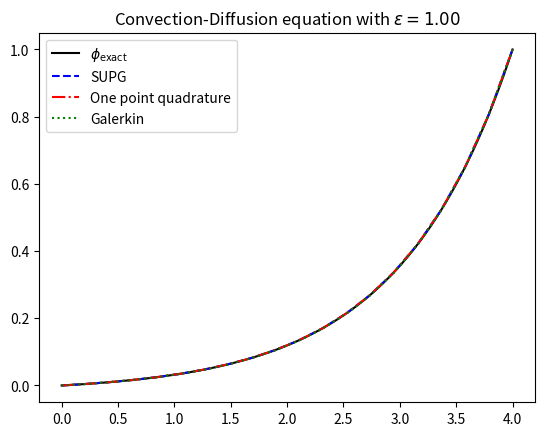

Source code (Python): (Note: this script raises an exception after producing the figure.)
import numpy
import scipy.sparse
import scipy.linalg
from matplotlib import pyplot as plt
from math import sinh, cosh

def generate_mesh(x_min, x_max, n_cells):
	"""Generates a uniform mesh of n_cells on the interval [x_min, x_max].

	Generates a uniform mesh with n_cells on the interval [x_min, x_max].
	A (1D) mesh is a collection of (n_cells + 1) points (vertices) and a 
	list of n_cells pairs of indices of two vertices defining the cells.

	The k-th mesh vertex, x_k, is given by
		x_k = x_min + k delta_x, k = 0, ..., n

	where
		delta_x = (x_max - x_min)/n_cells 

	The k-th cell of the mesh is
		c_k = [k, k + 1]
		
	meaning that cell k is bounded by vertex k and vertex (k+1).

	Parameters
	----------
	x_min : float
		The lower bound of the interval over which the mesh will be generated.
	x_max : float
		The upper bound of the interval over which the mesh will be generated.
	n_cells : int
		The number of cells of the mesh.

	Returns
	-------
	vertices: numpy.array(float), size [1, n+1]
		The x-coordinates of the vertices of the mesh. The index in the array is
		the index of the vertex, i.e., vertices[k] is the x-coordinate of the
		k-th vertex of the mesh.
	cells: numpy.array(int), size [2, n]
		The indices of the start and end vertex of each cell, i.e.,
		cells[k, 0] is the lower bound vertex of the k-th cell
		cells[k, 1] is the upper bound vertex of the k-th cell
	"""

	# Make some quantities more clear
	n_vertices = n_cells + 1

	# Generate the vertices
	vertices = numpy.linspace(x_min, x_max, n_vertices)

	# Generate the cells
	cells = numpy.zeros([n_cells, 2], dtype=numpy.int64)
	cells[:, 0] = numpy.arange(0, n_vertices - 1)  # the index of the lower bound vertex of the cell
	cells[:, 1] = numpy.arange(1, n_vertices)  # the index of the lower bound vertex of the cell

	return vertices, cells

def evaluate_local_basis_1D(xi):
	"""Evaluates the two 1D element basis in the local element [0, 1].

	Evaluates the two 1D element basis in the local element [0, 1], at the
	points xi. The points xi must be in the interval [0, 1].

	Since there are two basis the output B_local will be an array such that
		- B_local[0, :] is the evaluation of the first basis over the points xi
		- B_local[1, :] is the evaluation of the second basis over the points xi
		 
	The basis are:
		- B_local_0(x): 1 - x
		- B_local_1(x): x
		
	Parameters
	----------
	xi : numpy.array(float), size [1, n]
		The points in the interval [0, 1] where to evaluate the basis functions.

	Returns
	-------
	B_local : numpy.array(float), size [2, n]
		The two local basis evaluated at the points xi.
	"""

	# Allocate memory for the basis
	B_local = numpy.zeros([2, xi.shape[0]])

	# Compute the basis at the xi points
	B_local[0, :] = 1.0 - xi 
	B_local[1, :] = xi

	return B_local

def evaluate_local_basis_1D_d_dx(xi):
	"""Evaluates the derivative of the two 1D element basis in the local element [0, 1].

	Evaluates the derivative of the two 1D element basis in the local element [0, 1], at the
	points xi. The points xi must be in the interval [0, 1].

	Since there are two basis the output B_local_d_dx will be an array such that
		- B_local_d_dx[0, :] is the evaluation of the derivative of the first basis over the points xi
		- B_local_d_dx[1, :] is the evaluation of the derivative of the  second basis over the points xi
		 
	The basis are:
		- B_local_0(x): 1 - x
		- B_local_1(x): x

	Therefore the derivatives are:
		- B_local_0_d_dx(x): -1.0
		- B_local_1_d_dx(x): 1.0
		
	Parameters
	----------
	xi : numpy.array(float), size [1, n]
		The points in the interval [0, 1] where to evaluate the basis functions.

	Returns
	-------
	B_local_d_dx : numpy.array(float), size [2, n]
		The derivative of the two local basis evaluated at the points xi.
	"""

	# Allocate memory for the basis
	B_local_d_dx = numpy.zeros([2, xi.shape[0]])

	# Compute the basis at the xi points
	B_local_d_dx[0, :] = -numpy.ones_like(xi) 
	B_local_d_dx[1, :] = numpy.ones_like(xi)

	return B_local_d_dx

def evaluate_function(u, vertices, cells, n_points_per_cell = 2):
	r"""Evaluates a FEM function with coefficients u on a mesh of vertices and cells.

	Based on the coefficients u and the mesh, compute the FEM function:
		u_eval = \sum_{k=0}^{n} u_{i} B_{i}(x)
	
	The evaluation is made per element. This is not the most efficient way to evaluate
	a FEM function for linear basis. You can just use the coefficients.
		
	Parameters
	----------
	u : numpy.array(float), size [1, n+1]
		The coefficients of the expansion of the function u to evaluate.
	vertices : numpy.array(float), size [1, n+1]
		The x-coordinates of the vertices of the mesh. The index in the array is
		the index of the vertex, i.e., vertices[k] is the x-coordinate of the
		k-th vertex of the mesh.
	cells : numpy.array(int), size [2, n]
		The indices of the start and end vertex of each cell, i.e.,
		cells[k, 0] is the lower bound vertex of the k-th cell
		cells[k, 1] is the upper bound vertex of the k-th cell
	n_points_per_cell : [optional] int, default 2
		The number of points on which to evaluate u in each cell. The default (2)
		is sufficient for linear basis. This is added, for the general case.

	Returns
	-------
	u_eval : numpy.array(float), size [n, n_points_per_cell]
		The evaluation of u at each of the n cells over the n_points_per_cell points inside each cell.
	x_eval : numpy.array(float), size [n, n_points_per_cell]
		The global points where u_eval is evaluated. Needed for plotting.
	"""

	# Determine information on the mesh
	n_cells = cells.shape[0]
	delta_x = numpy.diff(vertices[cells]).flatten()

	# Plot the basis B_k (combination of the different parts over the cells)
	xi = numpy.linspace(0, 1, n_points_per_cell)  
	u_eval = numpy.zeros([n_cells, n_points_per_cell])  # allocate the space where to store the basis evaluated at each cell
	x_eval = numpy.zeros([n_cells, n_points_per_cell])  # allocate the space where to store the global coordinates of where the basis are evaluated

	B_local_basis = evaluate_local_basis_1D(xi)  # this is the basis evaluated at the point inside each k-element at the points
														#     xi*(delta_x) + vertices[cells[k, 0]]
														# with delta_x the cell size
	
	for cell_idx, cell in enumerate(cells):
		x_eval[cell_idx, :] = xi * delta_x[cell_idx] + vertices[cell[0]]  # convert the local xi coordinates in the cell into global x coordinates
		u_eval[cell_idx, :] = u[cell] @ B_local_basis  # compute the linear combination of basis based on the coefficients
														   # associated to the vertices of the cell
		
	return u_eval, x_eval

def evaluate_function_d_dx(u, vertices, cells, n_points_per_cell = 2):
	r"""Evaluates the derivative of a FEM function with coefficients u on a mesh of vertices and cells.

	Based on the coefficients u and the mesh, compute the FEM function:
		u_eval = \sum_{k=0}^{n} u_{i} dB_{i}(x)/dx
	
	The evaluation is made per element. This is not the most efficient way to evaluate
	the derivative of a FEM function for linear basis. You can just use the coefficients
	and compute differences.
		
	Parameters
	----------
	u : numpy.array(float), size [1, n+1]
		The coefficients of the expansion of the function u to evaluate.
	vertices : numpy.array(float), size [1, n+1]
		The x-coordinates of the vertices of the mesh. The index in the array is
		the index of the vertex, i.e., vertices[k] is the x-coordinate of the
		k-th vertex of the mesh.
	cells : numpy.array(int), size [2, n]
		The indices of the start and end vertex of each cell, i.e.,
		cells[k, 0] is the lower bound vertex of the k-th cell
		cells[k, 1] is the upper bound vertex of the k-th cell
	n_points_per_cell : [optional] int, default 2
		The number of points on which to evaluate u in each cell. The default (2)
		is sufficient for linear basis. This is added, for the general case.

	Returns
	-------
	u_d_dx_eval : numpy.array(float), size [n, n_points_per_cell]
		The evaluation of the derivative of u at each of the n cells over the n_points_per_cell points inside each cell.
	x_eval : numpy.array(float), size [n, n_points_per_cell]
		The global points where u_eval is evaluated. Needed for plotting.
	"""

	# Determine information on the mesh
	n_cells = cells.shape[0]
	delta_x = numpy.diff(vertices[cells]).flatten()

	# Plot the basis B_k (combination of the different parts over the cells)
	xi = numpy.linspace(0, 1, n_points_per_cell)  
	u_d_dx_eval = numpy.zeros([n_cells, n_points_per_cell])  # allocate the space where to store the basis evaluated at each cell
	x_eval = numpy.zeros([n_cells, n_points_per_cell])  # allocate the space where to store the global coordinates of where the basis are evaluated

	B_local_basis_d_dx = evaluate_local_basis_1D_d_dx(xi)  # this is the basis evaluated at the point inside each k-element at the points
														#     xi*(delta_x) + vertices[cells[k, 0]]
														# with delta_x the cell size
	
	for cell_idx, cell in enumerate(cells):
		x_eval[cell_idx, :] = xi * delta_x[cell_idx] + vertices[cell[0]]  # convert the local xi coordinates in the cell into global x coordinates
		u_d_dx_eval[cell_idx, :] = u[cell] @ B_local_basis_d_dx / delta_x[cell_idx]  # compute the linear combination of basis based on the coefficients
																					# associated to the vertices of the cell
																					# NOTE: here we need to divide by the cell size
																					# this is because the local basis is evaluated
																					# on the interval [0, 1] but we need it on the interval [x_i, x_{i+1}]
																					# so the derivative needs to be done for the change of variables from xi to x,
																					# this results in the delta_x term added.
		
	return u_d_dx_eval, x_eval

def compute_local_convection_matrix():
	r"""Computes the local convection matrix, for the reference cell [0, 1].

	The local convection matrix M_local is
		M_local[i, j] = \int_{0}^{1} B_{i}(xi) dB_{j}(xi)/dx dxi
	
	With B_{i}(xi) the local basis function i over the reference cell.

	Since all cells are just an affine rescalling of the reference cell [0, 1],
	a fast way to compute the inner products between all basis is to compute
	first the local inner product on the reference cell and then simply 
	multiply by the required scalling factor due to the coordinate transformation
	to go from the reference cell to the actual cell.
		
	Parameters
	----------
	None

	Returns
	-------
	M_local : numpy.array(float), size [2, 2]
		The local convection matrix (on the reference cell) with M_local[i, j] ~= \int_{0}^{1} B_{i}(xi) dB_{j}(xi)/dx dxi
	"""

	# The local convection matrix is given by
	#   M_{local} = <B_{i}, dB_{j}/dx> = \int_{0}^{1} B_{i}(xi) dB_{j}(xi)/dx dxi, i,j = 0,1
	# we can approximate this with Gauss-Lobatto quadrature by
	#   \int_{0}^{1} B_{i}(xi) dB_{j}(xi)/dx dxi ~= 0.5 * B_{i}(xi_{k}) dB_{j}(xi_{k})\dx + 0.5* B_{i}(xi_{k}) dB_{j}(xi_{k})/dx, i,j = 0,1
	# with x_{0} = 0.0, and x_{1} = 1.0. Given the expressions of the basis, we have that
	#   B_{i}(x_{k}) = \delta_{ik}  the Kronecker-delta 
	#								| -1 if j = 0
	# and that dB_{j}(xi_{k})/dx =  |
	#								| 1 if j = 1
	# This allows us to further simplify this expression to
	#   \int_{0}^{1} B_{i}(xi) dB_{j}(xi)/dxi dxi ~= | -0.5 if i = 0,1 and j = 0 
	#												 | 0.5 if i = 0.1  and j = 1

	M_local = numpy.zeros([2, 2])
	M_local[0, 0] = -0.5
	M_local[1, 0] = -0.5 
	M_local[0, 1] = 0.5
	M_local[1, 1] = 0.5
	
	return M_local

def compute_local_diffusion_matrix():
	r"""
	Computes the local diffusion matrix, for the reference cell [0, 1].

	The local diffussion matrix N_local is
		N_local[i, j] = \int_{0}^{1} dB_{i}(xi)/dxi dB_{j}(xi)/dxi dxi
	
	With B_{i}(xi) the local basis function i over the reference cell.

	Since all cells are just an affine rescalling of the reference cell [0, 1],
	a fast way to compute the inner products between all basis is to compute
	first the local inner product on the reference cell and then simply 
	multiply by the required scalling factor due to the coordinate transformation
	to go from the reference cell to the actual cell.
		
	Parameters
	----------
	None

	Returns
	-------
	N_local : numpy.array(float), size [2, 2]
		The local stiffness matrix (on the reference cell) with N_local[i, j] ~= \int_{0}^{1} dB_{i}(xi)/dxi dB_{j}(xi)/dxi dxi
	"""

	# The local stiffness matrix is given by
	#   N_{local} = <dB_{i}/dxi, dB_{j}/dxi> = \int_{0}^{1} dB_{i}(xi)/dxi dB_{j}(xi)/dxi dxi, i,j = 0,1
	# we can exactly compute this
	#                                                    | 1 if i == j
	#  \int_{0}^{1} dB_{i}(xi)/dxi dB_{j}(xi)/dxi dxi = < 
	#                                                    | -1 if i =/= j
	#

	N_local = numpy.ones([2, 2])
	N_local[0, 1] = -1.0
	N_local[1, 0] = -1.0
	
	return N_local

def compute_global_convection_matrix(vertices, cells):
	r"""Computes the global convectino matrix, for the mesh of vertices and cells.

	The global convection matrix M_global is
		M_global[i, j] = \int_{\Omega} B_{i}(x) dB_{j}(x)/dx dx
	
	With B_{i}(x) the global basis function i over the domain.
		
	Parameters
	----------
	vertices : numpy.array(float), size [1, n+1]
		The x-coordinates of the vertices of the mesh. The index in the array is
		the index of the vertex, i.e., vertices[k] is the x-coordinate of the
		k-th vertex of the mesh.
	cells : numpy.array(int), size [2, n]
		The indices of the start and end vertex of each cell, i.e.,
		cells[k, 0] is the lower bound vertex of the k-th cell
		cells[k, 1] is the upper bound vertex of the k-th cell

	Returns
	-------
	M_global : numpy.array(float), size [n+1, n+1]
		The global convection matrix (on the whole domain) with M_global[i, j] ~= \int_{\Omega} B_{i}(x) dB_{j}(x)/dx dx
	"""
	
	n_cells = cells.shape[0]
	n_vertices = vertices.shape[0]
	delta_x = numpy.diff(vertices[cells]).flatten()

	M_row_idx = numpy.zeros([n_cells, 2, 2])
	M_col_idx = numpy.zeros([n_cells, 2, 2]) 
	M_data = numpy.zeros([n_cells, 2, 2])

	M_local = compute_local_convection_matrix()
	
	for cell_idx, cell in enumerate(cells):
		col_idx, row_idx = numpy.meshgrid(cell, cell)
		M_row_idx[cell_idx, :, :] = row_idx
		M_col_idx[cell_idx, :, :] = col_idx
		M_data[cell_idx, :, :] = M_local

	M_global = scipy.sparse.csr_array((M_data.flatten(), (M_row_idx.flatten(), M_col_idx.flatten())), shape=(n_vertices, n_vertices))

	return M_global

def compute_global_diffusion_matrix(vertices, cells):
	r"""
	Computes the global stiffness matrix, for the mesh of vertices and cells.

	The global stiffness matrix M_global is
		N_global[i, j] = \int_{\Omega} dB_{i}(x)/dx dB_{j}(x)/dx dx
	
	With B_{i}(x) the global basis function i over the domain.
		
	Parameters
	----------
	vertices : numpy.array(float), size [1, n+1]
		The x-coordinates of the vertices of the mesh. The index in the array is
		the index of the vertex, i.e., vertices[k] is the x-coordinate of the
		k-th vertex of the mesh.
	cells : numpy.array(int), size [2, n]
		The indices of the start and end vertex of each cell, i.e.,
		cells[k, 0] is the lower bound vertex of the k-th cell
		cells[k, 1] is the upper bound vertex of the k-th cell

	Returns
	-------
	N_global : numpy.array(float), size [n+1, n+1]
		The global stiffness matrix (on the whole domain) with N_global[i, j] ~= \int_{\Omega} dB_{i}(x)/dx dB_{j}(x)/dx dx
	"""

	n_cells = cells.shape[0]
	n_vertices = vertices.shape[0]
	delta_x = numpy.diff(vertices[cells]).flatten()

	N_row_idx = numpy.zeros([n_cells, 2, 2])
	N_col_idx = numpy.zeros([n_cells, 2, 2]) 
	N_data = numpy.zeros([n_cells, 2, 2])

	N_local = compute_local_diffusion_matrix()
	
	for cell_idx, cell in enumerate(cells):
		col_idx, row_idx = numpy.meshgrid(cell, cell)
		N_row_idx[cell_idx, :, :] = row_idx
		N_col_idx[cell_idx, :, :] = col_idx
		# NOTE: N_local contains the inner product between the derivatives, i.e.,
		#    N_local = <dB_{i}/dx, dB_{j}/dx>
		# but, as we have seen, this is computed for the reference cell [0, 1], not
		# the cell we are looping over, which is [x_{i}, x_{j}] and has length delta_x_{i}.
		# Therefore we need to multiply each derivative by the inverse of delta_x_{i} to
		# correctly compute the derivative in the cell. Then, as we saw for the convection matrix,
		# we need to multiply by delta_x_{i} to correctly compute the integral. This gives
		# an overall 1/delta_x_{i} term we need to multiply, as see below.
		N_data[cell_idx, :, :] = N_local / (delta_x[cell_idx])

	N_global = scipy.sparse.csr_array((N_data.flatten(), (N_row_idx.flatten(), N_col_idx.flatten())), shape=(n_vertices, n_vertices))

	return N_global

def compute_forcing_term(f, vertices, cells, method, **kwargs):
	r"""
	Computes the forcing term, right hand side, for the mesh of vertices and cells.

	The forcing term F is
		F[j] = \int_{\Omega} f(x) B_{j}(x) dx
	
	With B_{j}(x) the global basis function i over the domain.
		
	Parameters
	----------
	f : func
		The function implementing the right hand side function of the Poisson or Helmholtz equations.
	vertices : numpy.array(float), size [1, n+1]
		The x-coordinates of the vertices of the mesh. The index in the array is
		the index of the vertex, i.e., vertices[k] is the x-coordinate of the
		k-th vertex of the mesh.
	cells : numpy.array(int), size [2, n]
		The indices of the start and end vertex of each cell, i.e.,
		cells[k, 0] is the lower bound vertex of the k-th cell
		cells[k, 1] is the upper bound vertex of the k-th cell
	Method: str
		string specifying what kind of method to use to compute the forcing term. The methods available are
		- "standard"
		- "one point quadrature"
		- "SUPG"


	Returns
	-------
	F : numpy.array(float), size [n+1]
		The forcing term with F[j] ~= \int_{\Omega} f(x) B_{j}(x) dx
	
	"""
	if method == "standard":
		n_cells = cells.shape[0]
		n_vertices = vertices.shape[0]
		delta_x = numpy.diff(vertices[cells]).flatten()
	
		F = numpy.zeros(n_vertices)
		for cell_idx, cell in enumerate(cells):
			f_at_cell_vertices = f(vertices[cell])
			F[cell] += 0.5 * f_at_cell_vertices * delta_x[cell_idx]

	elif method == "one point quadrature":
		n_cells = cells.shape[0]
		n_vertices = vertices.shape[0]
		delta_x = numpy.diff(vertices[cells]).flatten()
	
		# Each element of the forcing term is given by
		# F = \frac{\xi_{i-1}}{h_{i-1}} f_{i-1} + ( 1- \frac{\xi_{i}}{h_{i}} ) f_{i}
		# This can be implemented as a matrix multiplication Af. Where A is given as

		# A = \begin{pmatrix} 
		#  1 & 0 & 0 & ... & 0 \\
		# \frac{\xi_{i-1}}{h_{i-1}} & 1- \frac{\xi_{i}}{h_{i}} & 0 & ... & 0 \\
		# 0 & \frac{\xi_{i}}{h_{i}} & 1- \frac{\xi_{i+1}}{h_{i+1}} & ... & 0 \\
		# ...
		# 0 & 0 & 0 & ... & 1 \\
		# \end{pmatrix}

		# Do not worry too much about the first and last row of A. These only compute F at the boundary,
		# and that value for F gets fixed in the compute solution function.
		h = (vertices[-1] - vertices[0])/(n_cells)
		xi = kwargs.get('xi', h/2)

		f = f(vertices + xi)

		A = numpy.zeros((n_vertices, n_vertices))
		A += numpy.diag(numpy.ones(n_vertices)*(1- xi/h))
		A += numpy.diag(numpy.ones(n_vertices-1)*xi/h, -1)

		A[0, 0] = 1.0
		A[-1, -1] = 1.0
		F = A @ f

		# The RHS uses a slightly modified quadrature rule to ensire the integral is exactly approximated
		# We use the same one-point quadrature rule as for the LHS but use a weight factor of h.
		F = h*F
	elif method == "SUPG":
		tau = kwargs.get('tau', -1)
		assert tau != -1, "The SUPG method requires a value for tau"

		n_cells = cells.shape[0]
		n_vertices = vertices.shape[0]
		delta_x = numpy.diff(vertices[cells]).flatten()
		h = (vertices[-1] - vertices[0])/(n_cells)
	

		F = numpy.zeros(n_vertices)
		for cell_idx, cell in enumerate(cells):
			f_at_cell_vertices = f(vertices[cell])
			# The SUPG method adds a stabilization term to the RHS time. We approximate the integral of the stabilization term using
			# two point quadrature, resulting in the below equation
			stabilization_term = sum(1/2 * tau  * f_at_cell_vertices)
			F[cell] += 0.5 * f_at_cell_vertices * delta_x[cell_idx] + numpy.array([-1,1])*stabilization_term

		
	else:
		raise ValueError(f"Unknown method {method} for the convection-diffusion equation")
	
	
	return F

def compute_solution(x_min, x_max, n_cells, epsilon, u, f, method):
	r"""
	Computes the solution to the Bubnov-Galerkin approximation for the Convection-Diffusion equation
		d(u\phi)/dx  - d/dx(epsilon d\phi/dx) = f
		phi(0) = 0
		phi(L) = 1

	over the interval [x_min, x_max] with n=n_cells uniformly distributed cells

	Parameters
	------------
	x_min: float
		the lower bound of the interval
	x_max: float
		the upper bound of the interval
	n_cells: int
		the amount of cells to use in the mesh
	epsilon: float
		the diffusion coefficient
	u: float
		the velocity of the flow
	f: func (R^[n_cells] -> R^[n_cells])
		the function implementing the right hand side of the convection diffusion equation
	method: str
		string specifying what kind of method to use to compute the solution. The methods available are
		- "galerkin"
		- "one point quadrature"
		- "SUPG"
		- "Artificial diffusion"

	Returns
	----
	vertices: numpy.array(float), size [n+1]
		The x-coordinates of the vertices of the mesh. The index in the array is the index of the vertex, i.e., vertices[k] is the x-coordinate of the k-th vertex of the mesh.
	phi_h : numpy.array(float), size [n+1]
		The numerical solution to the convection-diffusion equation

	"""

	# Generate the mesh
	vertices, cells = generate_mesh(x_min, x_max, n_cells)
	
	# Standard Galerkin method
	if method == "galerkin":
		F = compute_forcing_term(f, vertices, cells, "standard")

	# One point quadrature method where the quadrature point is defined to exactly match an artificial diffusion scheme
	elif method == "one point quadrature":
		h = (x_max-x_min)/(n_cells)
		Peclet = h*(u)/(2*epsilon)  # The peclet number with characteristic length given by h = (x_max-x_min)/(n_cells), remember that n_vertices = n_cells +1
		
		# We will mimick the effect of the quadrature rule on the LHS of the equation by just adding the artificial diffusion
		artificial_diffusion = Peclet*epsilon*( sinh(2*Peclet)/(cosh(2*Peclet)-1) - 1/Peclet)
		epsilon = epsilon + artificial_diffusion

		xi =((artificial_diffusion)/u - h/2)

		# Compute the forcing term
		F = compute_forcing_term(f, vertices, cells, "one point quadrature", xi = xi)


	# Artificial diffusion method
	elif method == "artificial diffusion":
		h = (x_max-x_min)/(n_cells)
		Peclet = h*(u)/(2*epsilon)  # The peclet number with characteristic length given by h = (x_max-x_min)/(n_cells), remember that n_vertices = n_cells +1
		artificial_diffusion = Peclet*epsilon*( sinh(2*Peclet)/(cosh(2*Peclet)-1) - 1/Peclet)
		epsilon = epsilon + artificial_diffusion

		xi =((artificial_diffusion)/u - h/2)

		# Compute the forcing term using standard quadrature
		F = compute_forcing_term(f, vertices, cells, "standard")

	# SUPG method
	elif method == "SUPG":
		h = (x_max-x_min)/(n_cells)
		Peclet = h*(u)/(2*epsilon)  # The peclet number with characteristic length given by h = (x_max-x_min)/(n_cells), remember that n_vertices = n_cells +1
		
		# The implemented SUPG method uses a stabilizing parameter such that it mimics the effect of artifical diffusion
		# So we compute the LHS by simply adding the artificial diffusion
		artificial_diffusion = Peclet*epsilon*( sinh(2*Peclet)/(cosh(2*Peclet)-1) - 1/Peclet)
		epsilon = epsilon + artificial_diffusion

		# The necessary stabilizing parameter is given below
		# The stabilization is given by p = tau * u * w_h,x
		# and we include the multiplication by u into our tau resulting in the following
		tau = u*artificial_diffusion/(u**2)

		# Compute the forcing term using using SUPG
		F = compute_forcing_term(f, vertices, cells, "SUPG", tau = tau)

	else:
		raise ValueError(f"Unknown method {method} for the convection-diffusion equation")

	# Compute global convection matrix
	M_global = compute_global_convection_matrix(vertices, cells)
	M_global.toarray()
	
	# Compute global diffusion matrix
	N_global = compute_global_diffusion_matrix(vertices, cells)
	N_global.toarray()

	A_global = u*M_global+ epsilon*N_global

	# Compute the right hand side
	
	if method == "one point quadrature":
		A_global = A_global

	# Include the boundary conditions
	A_global[0, :] = 0.0
	A_global[0, 0] = 1.0
	A_global[-1, :] = 0.0
	A_global[-1, -1] = 1.0
	F[0] = 0 # The boundary condition at x=0 is phi(0) = 0
	F[-1] = 1 # The boundary condition at x=L is phi(L) = 1

	# Due to overlap between the nth and n+1th basis functions do we need to adjust the right hand side of the equation
	# The RHS for the last non-boundary cell is given by
	# \int_{x_n}^{x_n+1} B_n f dx - u\int_{x_n}^{x_n+1} B_n dB_{n+1}/dx dx + \epsilon \int_{x_n}^{x_n+1} dB_{n}/dx dx dB_{n+1}/dx dx  
	# F[-2] += -u/2 + epsilon/(vertices[-1]-vertices[-2])

	
	# Solve the system
	phi_h = scipy.sparse.linalg.spsolve(A_global, F)

	return vertices, phi_h	

if __name__ == "__main__":
	x_min = 0.0
	x_max = 4.0
	n_cells = 19
	n_points_per_cell = 2  # since the bases are linear, we just need to evaluate them at two points on each cell
	
	u = 1 # The velocity of the flow 

	# Define the right hand side of the equation
	# solution 0 : use f = 0
	# solution = 1 : use f as shown in the assignment
	solution = 0


	if solution == 0:
		f = lambda x : numpy.zeros_like(x) # The right hand side of the equation
	elif solution == 1:
		f = lambda x : numpy.array(list(map( lambda y : (1-y) if y < 1.5 else min(y-2, 0), x)))
	
	plt.figure()

	for idx, epsilon in enumerate([1, 0.1, 0.01]):
		vertices, phi_SUPG = compute_solution(x_min, x_max, n_cells, epsilon, u, f, "SUPG")
		vertices, phi_one_point = compute_solution(x_min, x_max, n_cells, epsilon, u, f, "one point quadrature")
		vertices, phi_galerkin = compute_solution(x_min, x_max, n_cells, epsilon, u, f, "galerkin")
		
		# Short hand for the ratio between the velocity and the diffussion coefficient
		gamma = u/epsilon 
		
		# Define and calculate the exact solution
		if solution == 0:
			vertices_exact = numpy.linspace(x_min, x_max, 1001)
			phi = lambda x : (1 - numpy.exp(gamma*x))/(1-numpy.exp(gamma*x_max))
			phi_exact = phi(vertices_exact)

		elif solution == 1:
			vertices_exact, phi_exact =  compute_solution(x_min, x_max, 1000, epsilon, u, f, "galerkin")
			
		# Plot the numerical solution and the exact solution for comparison
		plt.plot(vertices_exact, phi_exact,'k-', label=r'$\phi_{\mathrm{exact}}$')
		plt.plot(vertices, phi_SUPG, 'b--', label=r'SUPG')
		plt.plot(vertices, phi_one_point, 'r-.', label=r'One point quadrature')
		plt.plot(vertices, phi_galerkin, 'g:', label=r'Galerkin')
		plt.title(f"Convection-Diffusion equation with $\\epsilon = {epsilon:.2f}$")
		plt.legend()	
		plt.savefig(f"results/assignment_1_2_image{3*solution + idx}.png", dpi = 300)
		plt.show()
